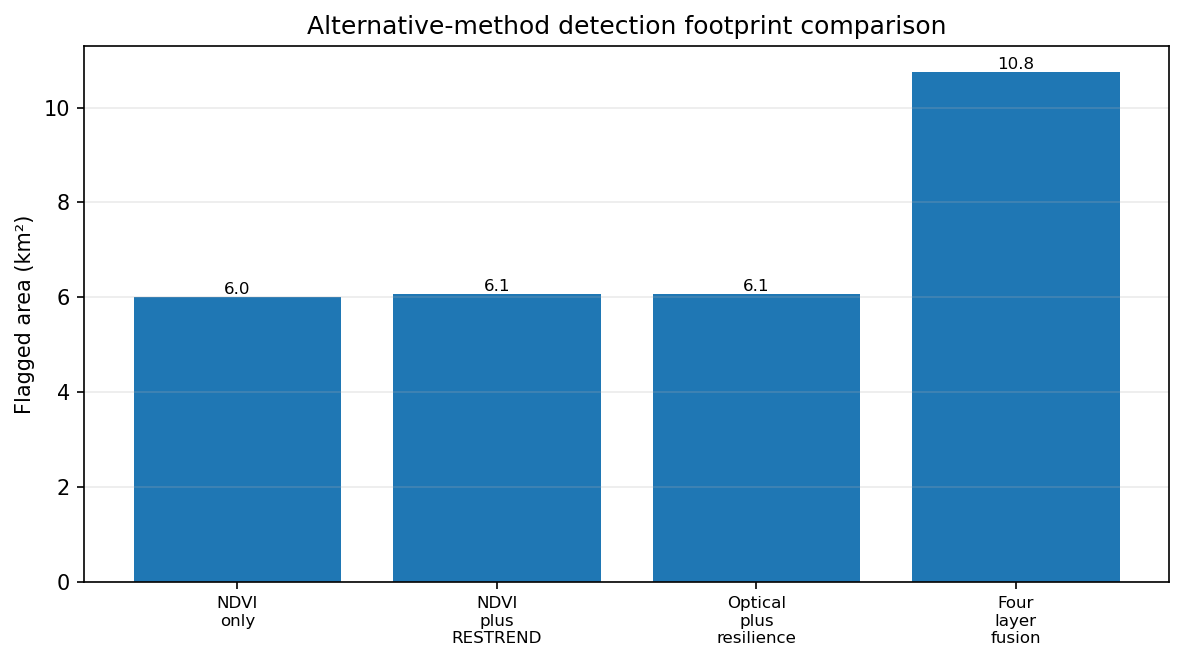

The data file committed next to this chart (first rows):
method, area_km2, pixels_flagged, precision, recall, F1, IoU, balanced_accuracy, reference_pixels, interpretation
NDVI_only, 6.0, 96, 0.9896, 0.4378, 0.607, 0.4358, 0.717, 477, Simple greenness-trend baseline; can mis…
NDVI_plus_RESTREND, 6.06, 97, 0.9897, 0.4424, 0.6115, 0.4404, 0.7193, 477, Adds a simple rainfall-adjusted residual…
Optical_plus_resilience, 6.06, 97, 0.9897, 0.4424, 0.6115, 0.4404, 0.7193, 477, Adds recovery-lag evidence but remains d…
Four_layer_fusion, 10.75, 172, 0.8418, 0.6129, 0.7093, 0.5496, 0.7584, 477, Combines greenness, recovery, rainfall-a…
